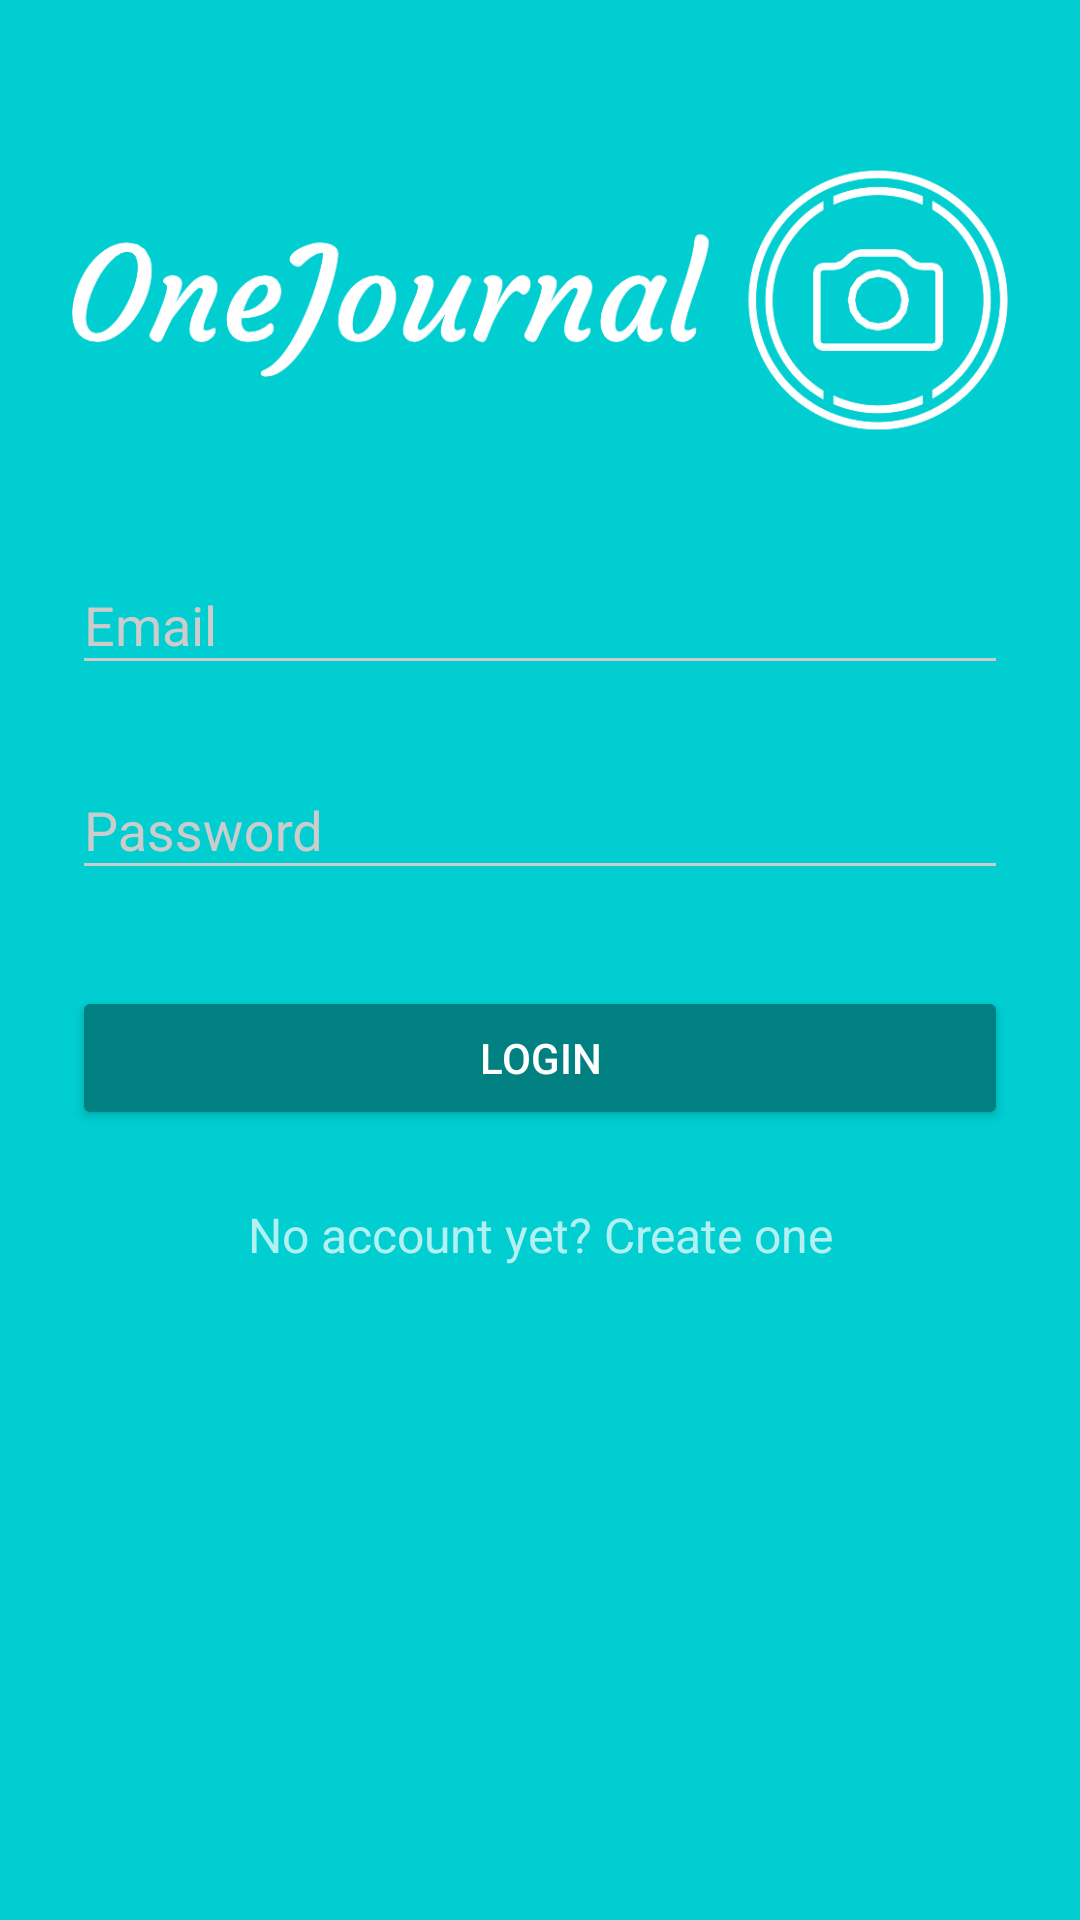

Here is an Android app screen rendered from its layout file. Give the layout XML and the strings, colors and styles it references.
<!-- AndroidManifest.xml: activity theme AppTheme.Dark -->
<!-- res/layout/activity_login.xml -->
<?xml version="1.0" encoding="utf-8"?>
<ScrollView xmlns:android="http://schemas.android.com/apk/res/android"
    android:layout_width="fill_parent"
    android:layout_height="fill_parent"
    android:fitsSystemWindows="true">

    <LinearLayout
        android:orientation="vertical"
        android:layout_width="match_parent"
        android:layout_height="wrap_content"
        android:paddingTop="56dp"
        android:paddingLeft="24dp"
        android:paddingRight="24dp">

        <ImageView
            android:src="@drawable/logo_white"
            android:layout_width="wrap_content"
            android:layout_height="88dp"
            android:layout_marginBottom="24dp"
            android:layout_gravity="center_horizontal" />

        <android.support.design.widget.TextInputLayout
            android:layout_width="match_parent"
            android:layout_height="wrap_content"
            android:layout_marginTop="8dp"
            android:layout_marginBottom="8dp">
            <EditText android:id="@+id/input_email"
                android:layout_width="match_parent"
                android:layout_height="wrap_content"
                android:inputType="textEmailAddress"
                android:hint="Email" />
        </android.support.design.widget.TextInputLayout>

        <android.support.design.widget.TextInputLayout
            android:layout_width="match_parent"
            android:layout_height="wrap_content"
            android:layout_marginTop="8dp"
            android:layout_marginBottom="8dp">
            <EditText android:id="@+id/input_password"
                android:layout_width="match_parent"
                android:layout_height="wrap_content"
                android:inputType="textPassword"
                android:hint="Password"/>
        </android.support.design.widget.TextInputLayout>

        <android.support.v7.widget.AppCompatButton
            android:id="@+id/btn_login"
            android:layout_width="fill_parent"
            android:layout_height="wrap_content"
            android:layout_marginTop="24dp"
            android:layout_marginBottom="24dp"
            android:padding="12dp"
            android:text="Login"/>

        <TextView android:id="@+id/link_signup"
            android:layout_width="fill_parent"
            android:layout_height="wrap_content"
            android:layout_marginBottom="24dp"
            android:text="No account yet? Create one"
            android:gravity="center"
            android:textSize="16dip"/>

    </LinearLayout>
</ScrollView>
<!-- resources referenced by this layout -->
<resources>
  <!-- drawable logo_white: png bitmap (drawable, 22636 bytes) -->
  <style name="AppTheme.Dark" parent="Theme.AppCompat.NoActionBar">
      <item name="colorPrimary">@color/primary</item>
      <item name="colorPrimaryDark">@color/primary_dark</item>
      <item name="colorAccent">@color/accent</item>
  
      <item name="android:windowBackground">@color/primary</item>
  
      <item name="colorControlNormal">@color/light_gray</item>
      <item name="colorControlActivated">@color/white</item>
      <item name="colorControlHighlight">@color/white</item>
      <item name="android:textColorHint">@color/light_gray</item>
  
      <item name="colorButtonNormal">@color/primary_dark</item>
      <item name="android:colorButtonNormal">@color/primary_dark</item>
  </style>
  <color name="primary">#00CED1</color>
  <color name="primary_dark">#008080</color>
  <color name="accent">#FFFFFF</color>
  <color name="light_gray">#CCCCCC</color>
  <color name="white">#FFFFFF</color>
</resources>
